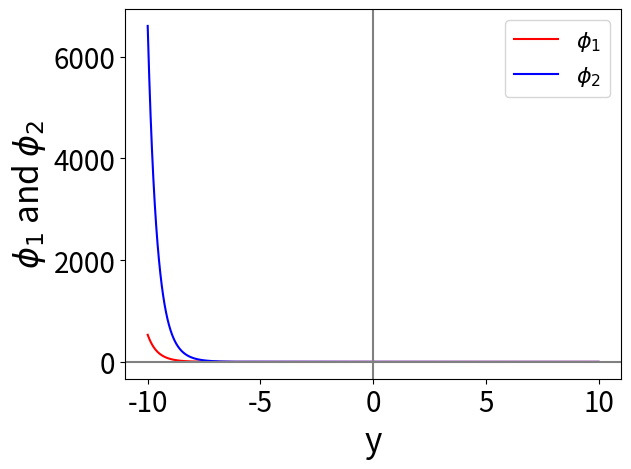

Recreate this plot in Python.
#! /usr/bin/env python3
# vim:fenc=utf-8
#
# Copyright © 2023 feng <feng@archlinux>
#
# Distributed under terms of the MIT license.

"""
Figure 11 is from the numerical study in "Time crystals made of electron-positron pairs".
"""
import numpy as np
import sympy as sym
import matplotlib.pyplot as plt
from scipy.integrate import odeint
from sympy.abc import t

plt.rcParams.update({
    'axes.titlesize': 24,
    'axes.labelsize': 24,
    'xtick.labelsize': 20,
    'ytick.labelsize': 20,
    'legend.fontsize': 16
})
def fun_new(y, t, a, b):
    f, df, g, dg = y
    dydt = [ df , (-a+t)*f+b*g , dg, (-a-t)*g+b*f ]
    return dydt

y0=[0,-0.36012, 1, 0]
t_left=np.arange(0,-10,-0.001)
sol_left = odeint(fun_new , y0, t_left, args=(5/(2**(1/3)),2**(2/3)))
t_right=np.arange(0,10,0.001)
sol_right= odeint(fun_new , y0, t_right, args=(5/(2**(1/3)),2**(2/3)))

plt.plot(t_left,sol_left[:,0], color="r", label=r"$\phi_1$")
plt.plot(t_left,sol_left[:,2], color="b", label=r"$\phi_2$")
plt.plot(t_right,sol_right[:,0], color="r")
plt.plot(t_right,sol_right[:,2], color="b")
plt.axhline(0,color="gray") # 画过原点的水平线
plt.axvline(0,color="gray") # 画过原点的竖直线
plt.xlabel("y")
plt.ylabel(r"$\phi_1$ and $\phi_2$")
plt.legend()
plt.show()
